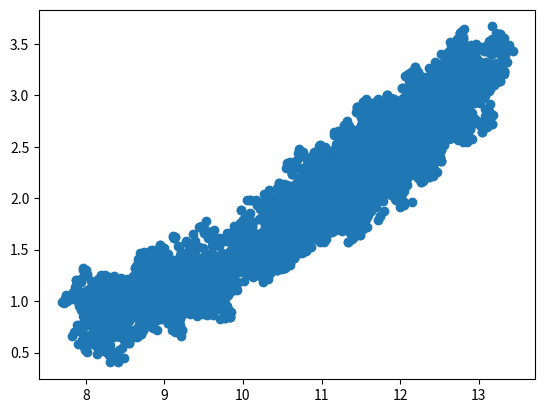

Python code for this plot:
import numpy as np
import matplotlib.pyplot as plt

x = np.array([3., 3., 4., 4., 5., 5.])
y = np.array([15., 16., 15., 16., 15., 16.])

t = np.array([3.12, 3.26, 2.98, 3.12, 2.84, 2.98])

sigma = 0.1
v = 5.

N = 20000

delta = 0.1

x_c = np.array([1])
y_c = np.array([2])

def p_obs(x_c, y_c, x, y):
    t_t = np.sqrt((x-x_c)**2+(y-y_c)**2)/v
    return  -0.5/sigma**2*np.sum((t-t_t)**2)

for i in range(1, N-1):
    Ux = np.random.random()*2*delta-delta
    Uy = np.random.random()*2*delta-delta

    x_cnew = x_c[i-1] + Ux
    y_cnew = y_c[i-1] + Uy
    
    alfa = min(1, np.exp(p_obs(x_cnew, y_cnew, x, y)-p_obs(x_c[i-1], y_c[i-1], x, y)))

    u = np.random.random()
    if u<alfa:
        x_c = np.append(x_c, x_cnew)
        y_c = np.append(y_c, y_cnew)
    else:
        x_c = np.append(x_c, x_c[i-1])
        y_c = np.append(y_c, y_c[i-1])


plt.scatter(x_c[10000:], y_c[10000:])
plt.show()
